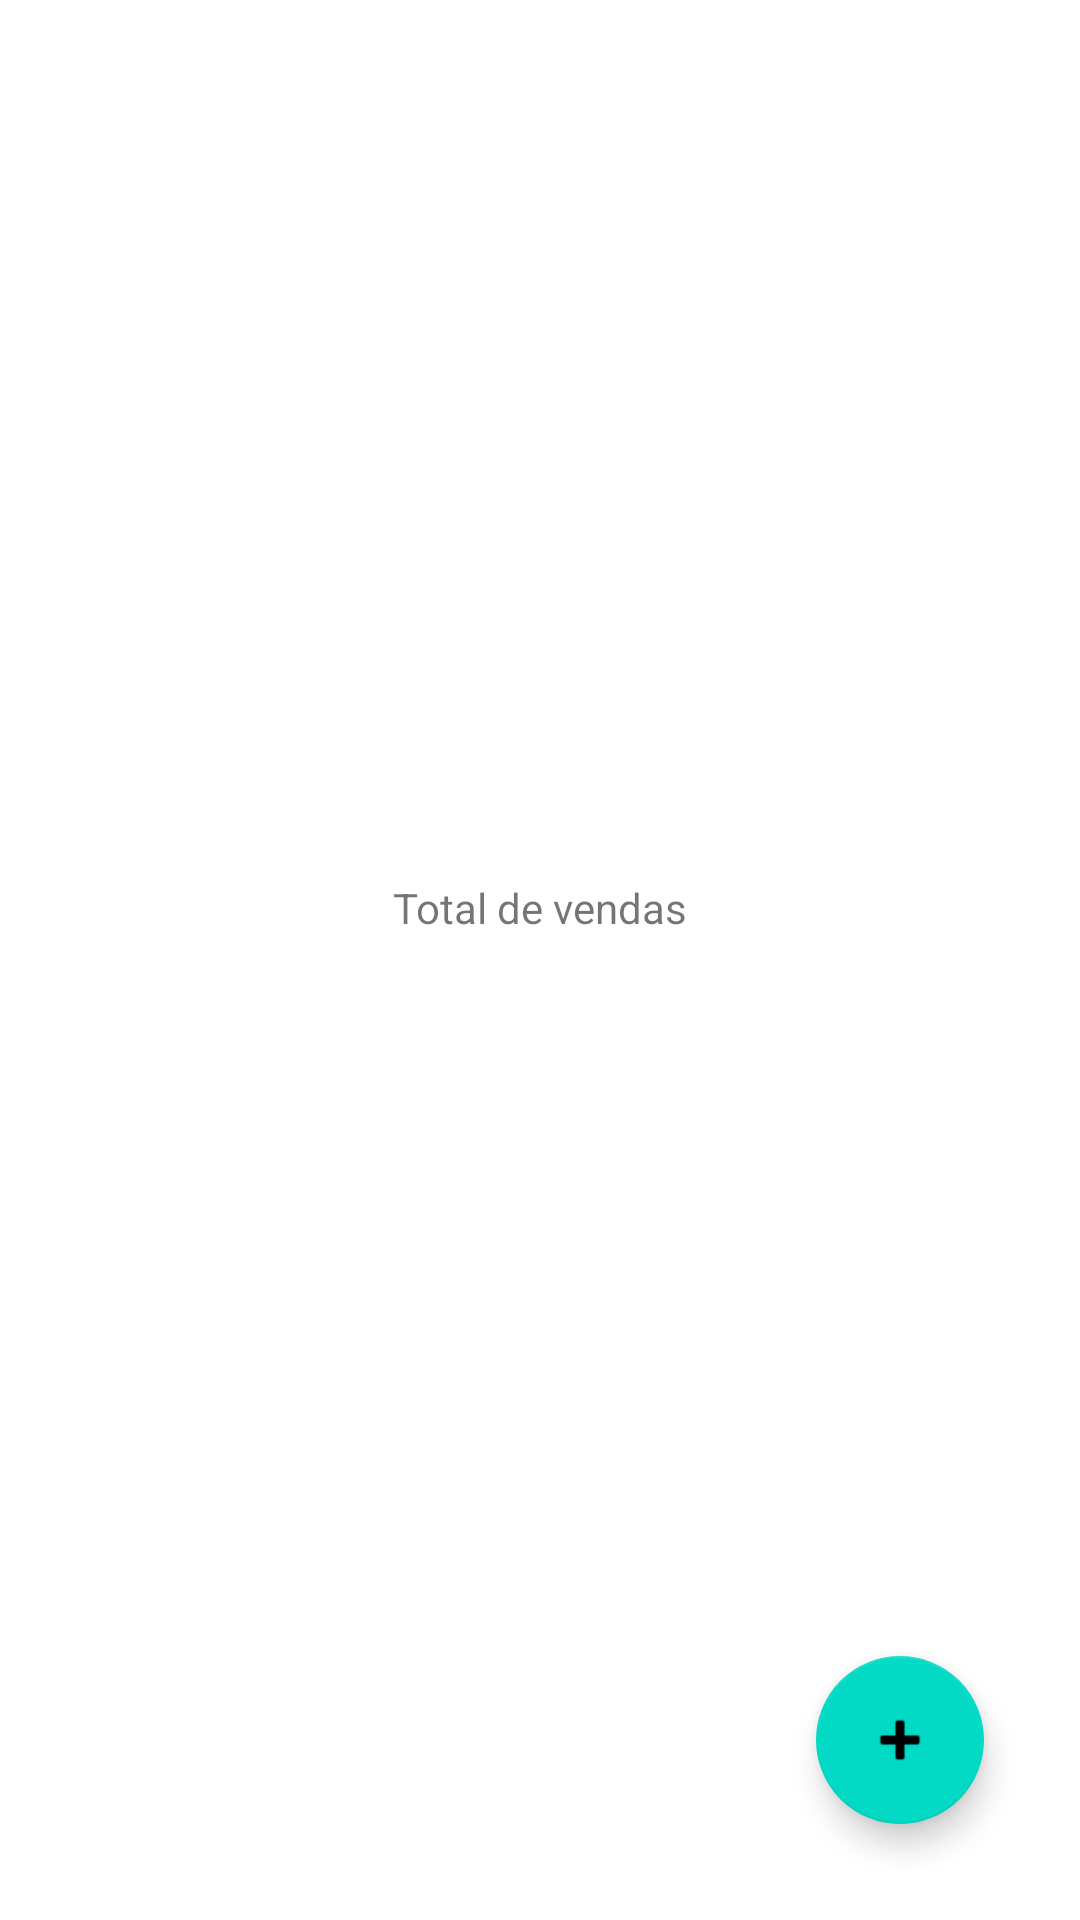

Produce the Android XML layout that renders to this screen, including the resource entries it uses.
<!-- AndroidManifest.xml: application theme Theme.VendaMais -->
<!-- res/layout/fragment_main.xml -->
<?xml version="1.0" encoding="utf-8"?>
<layout xmlns:android="http://schemas.android.com/apk/res/android"
    xmlns:app="http://schemas.android.com/apk/res-auto"
    xmlns:tools="http://schemas.android.com/tools">

    <data>

        <variable
            name="viewModel"
            type="software.henrik.vendamais.ui.main.MainViewModel" />
    </data>

    <androidx.constraintlayout.widget.ConstraintLayout
        android:id="@+id/main"
        android:layout_width="match_parent"
        android:layout_height="match_parent"
        tools:context=".ui.main.MainFragment">

        <TextView
            android:id="@+id/titleMain"
            android:layout_width="wrap_content"
            android:layout_height="wrap_content"
            android:layout_marginBottom="8dp"
            android:text="@string/text_title"
            app:layout_constraintBottom_toTopOf="@+id/textTotal"
            app:layout_constraintEnd_toEndOf="parent"
            app:layout_constraintStart_toStartOf="parent"
            app:layout_constraintTop_toTopOf="parent"
            app:layout_constraintVertical_chainStyle="packed" />

        <TextView
            android:id="@+id/textTotal"
            android:layout_width="wrap_content"
            android:layout_height="wrap_content"
            android:layout_marginTop="8dp"
            android:text="@{viewModel.total}"
            app:layout_constraintBottom_toBottomOf="parent"
            app:layout_constraintEnd_toEndOf="@+id/titleMain"
            app:layout_constraintStart_toStartOf="@+id/titleMain"
            app:layout_constraintTop_toBottomOf="@+id/titleMain" />

        <com.google.android.material.floatingactionbutton.FloatingActionButton
            android:id="@+id/buttonAddDemand"
            android:layout_width="wrap_content"
            android:layout_height="wrap_content"
            android:layout_marginEnd="32dp"
            android:layout_marginBottom="32dp"
            android:clickable="true"
            app:layout_constraintBottom_toBottomOf="parent"
            app:layout_constraintEnd_toEndOf="parent"
            app:srcCompat="@android:drawable/ic_input_add"/>


    </androidx.constraintlayout.widget.ConstraintLayout>
</layout>
<!-- resources referenced by this layout -->
<resources>
  <string name="text_title">Total de vendas</string>
  <style name="Theme.VendaMais" parent="Theme.MaterialComponents.DayNight.DarkActionBar">
          
          <item name="colorPrimary">@color/purple_500</item>
          <item name="colorPrimaryVariant">@color/purple_700</item>
          <item name="colorOnPrimary">@color/white</item>
          
          <item name="colorSecondary">@color/teal_200</item>
          <item name="colorSecondaryVariant">@color/teal_700</item>
          <item name="colorOnSecondary">@color/black</item>
          
          <item name="android:statusBarColor">?attr/colorPrimaryVariant</item>
          
      </style>
  <!-- not gathered from this repository: default colours our renderer supplied (Android Studio template values) -->
  <color name="purple_500">#FF6200EE</color>
  <color name="purple_700">#FF3700B3</color>
  <color name="teal_200">#FF03DAC5</color>
  <color name="teal_700">#FF018786</color>
  <color name="black">#FF000000</color>
  <color name="white">#FFFFFFFF</color>
</resources>
